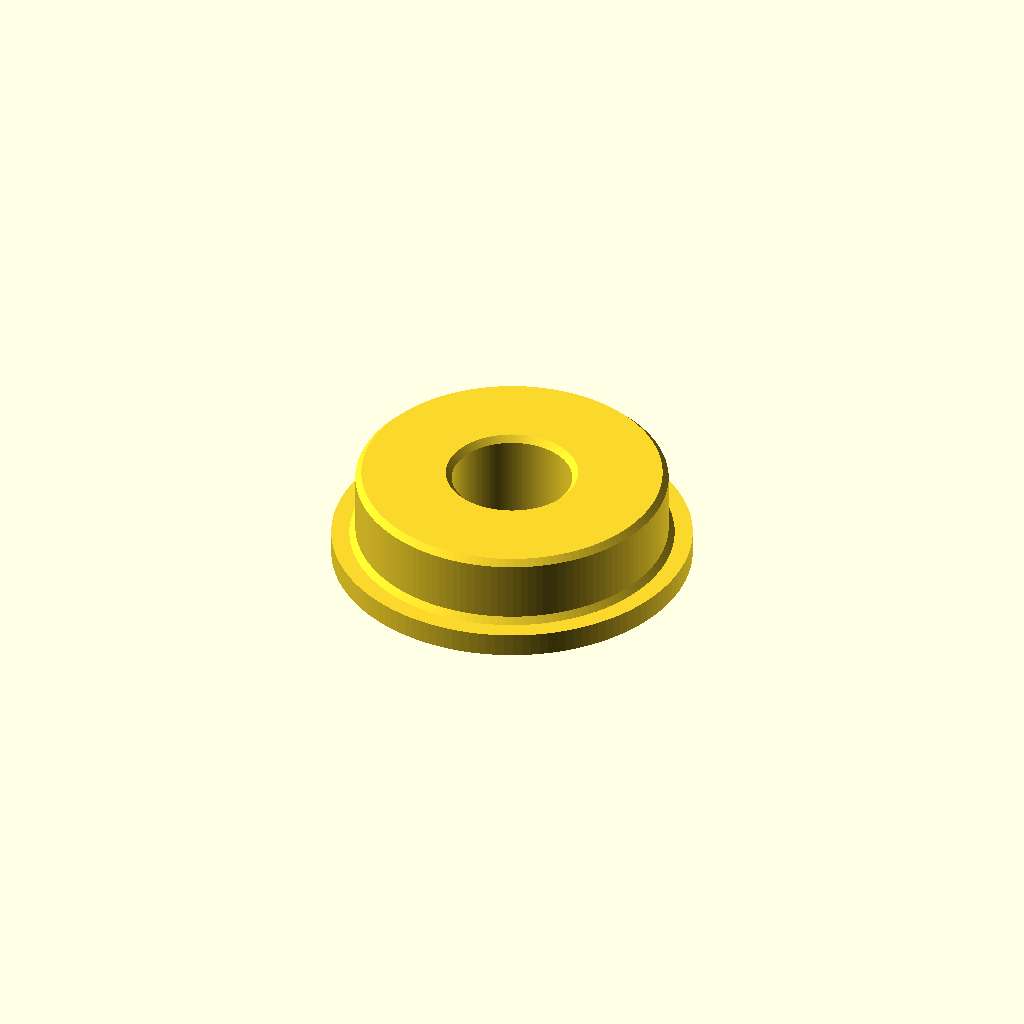
Cell 1 — every parameter at its default value.
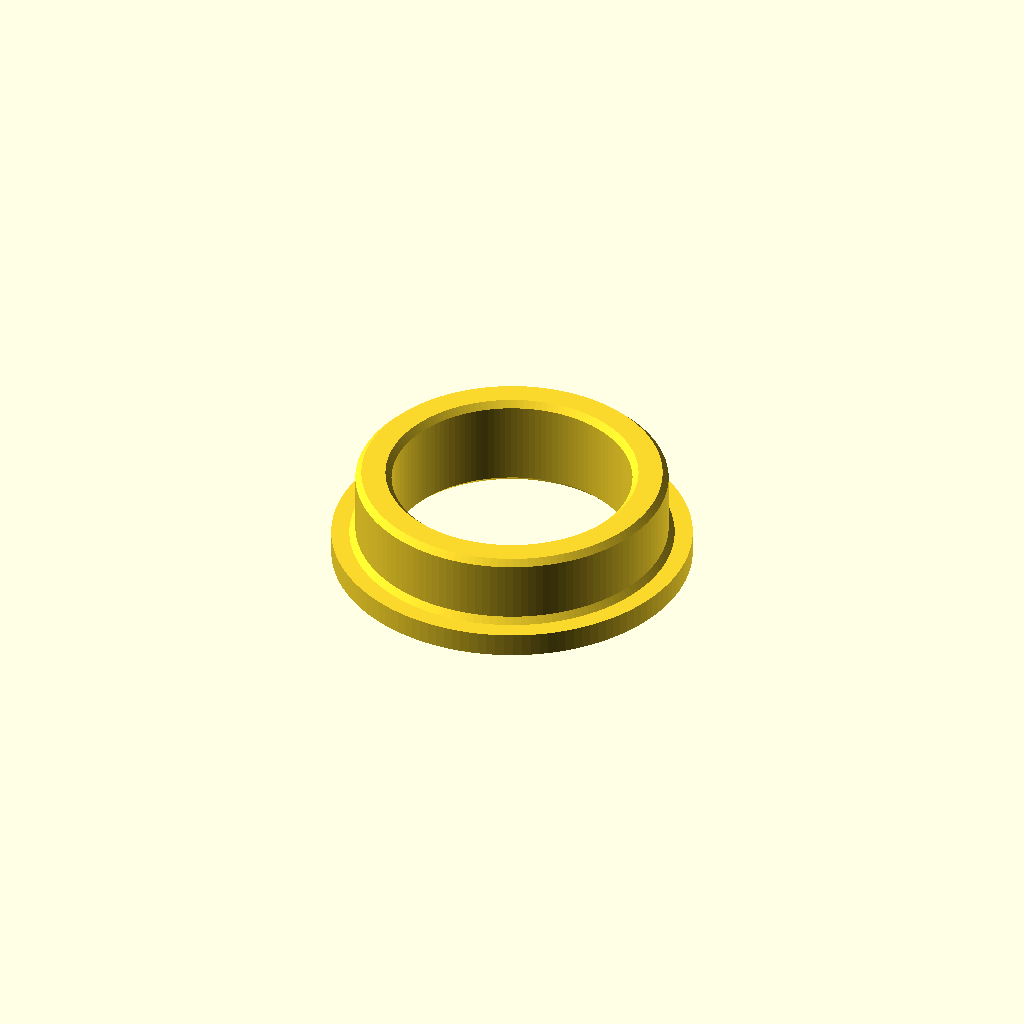
Cell 2 — bore_r set to 5, the other parameters unchanged.
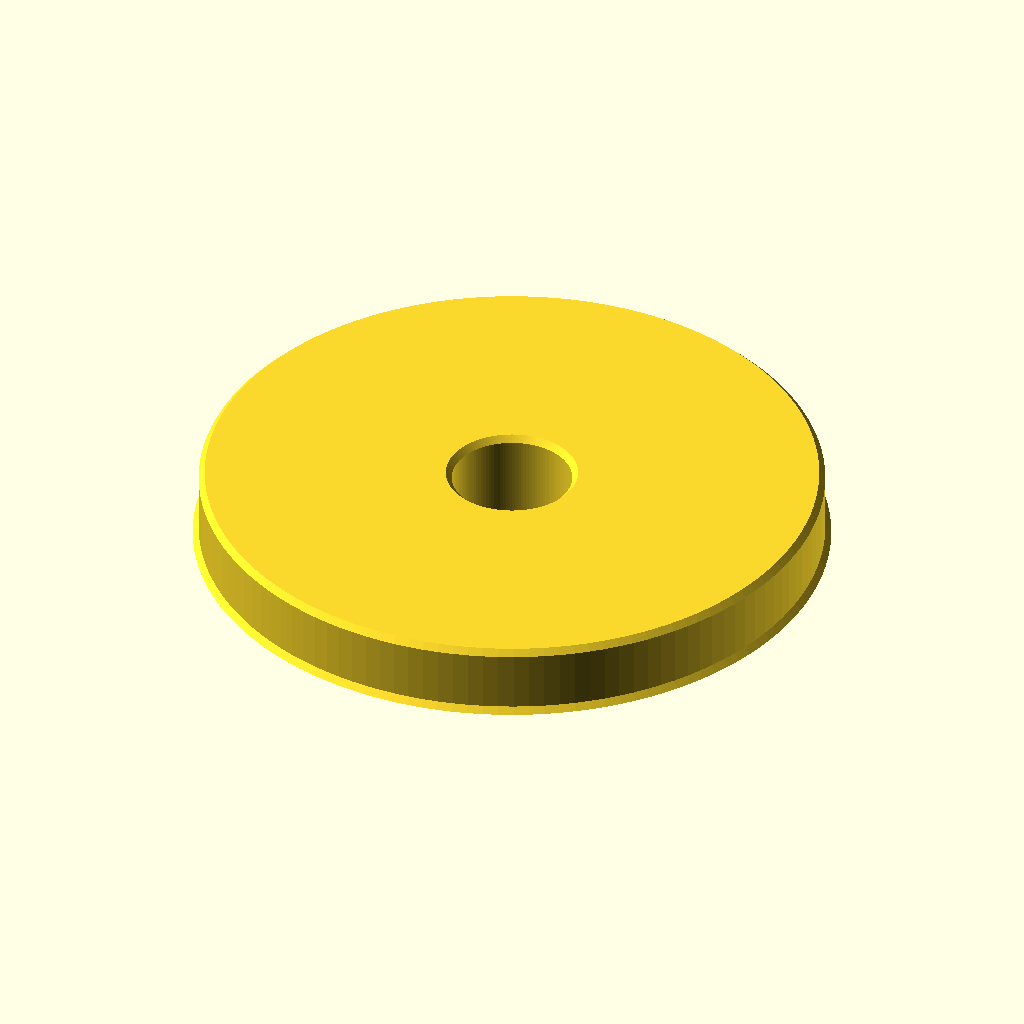
Cell 3: od_r = 13 (everything else at default).
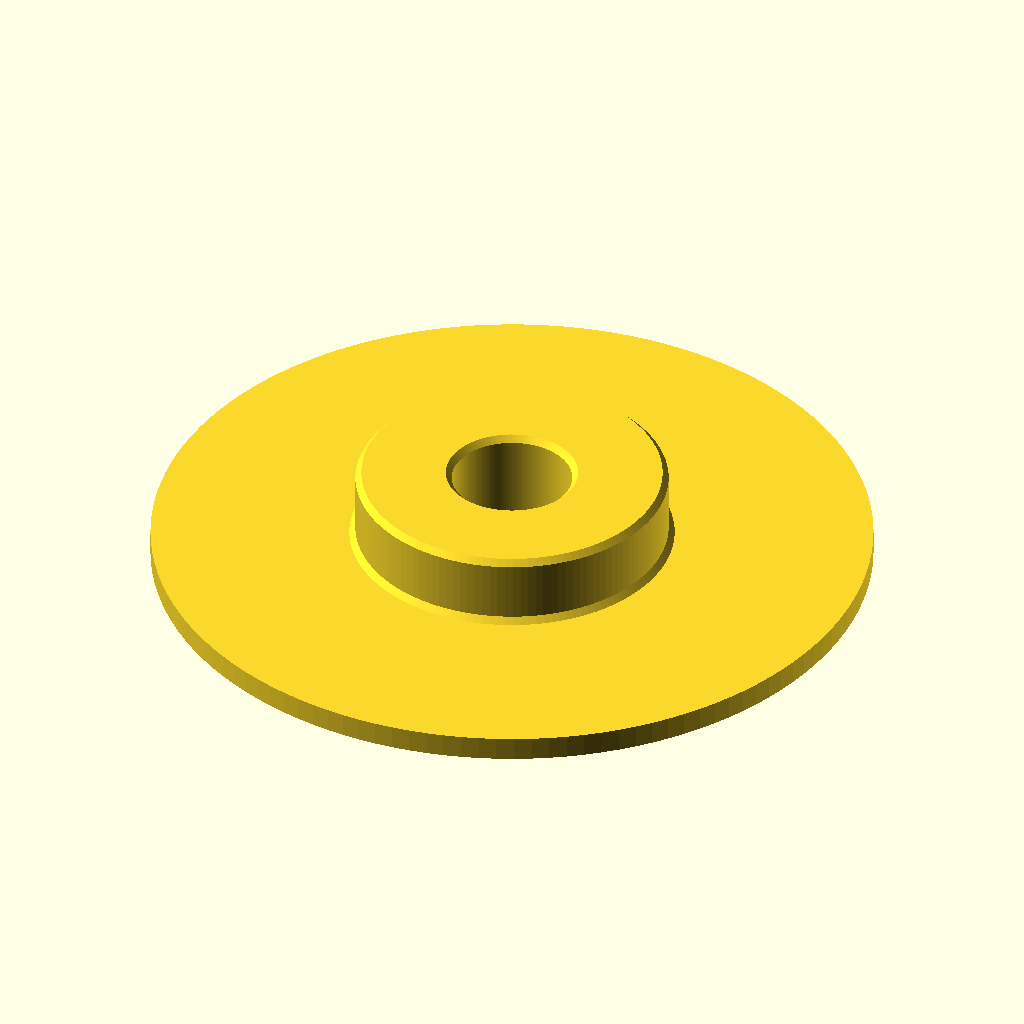
Cell 4: the same model with flange_r = 15.
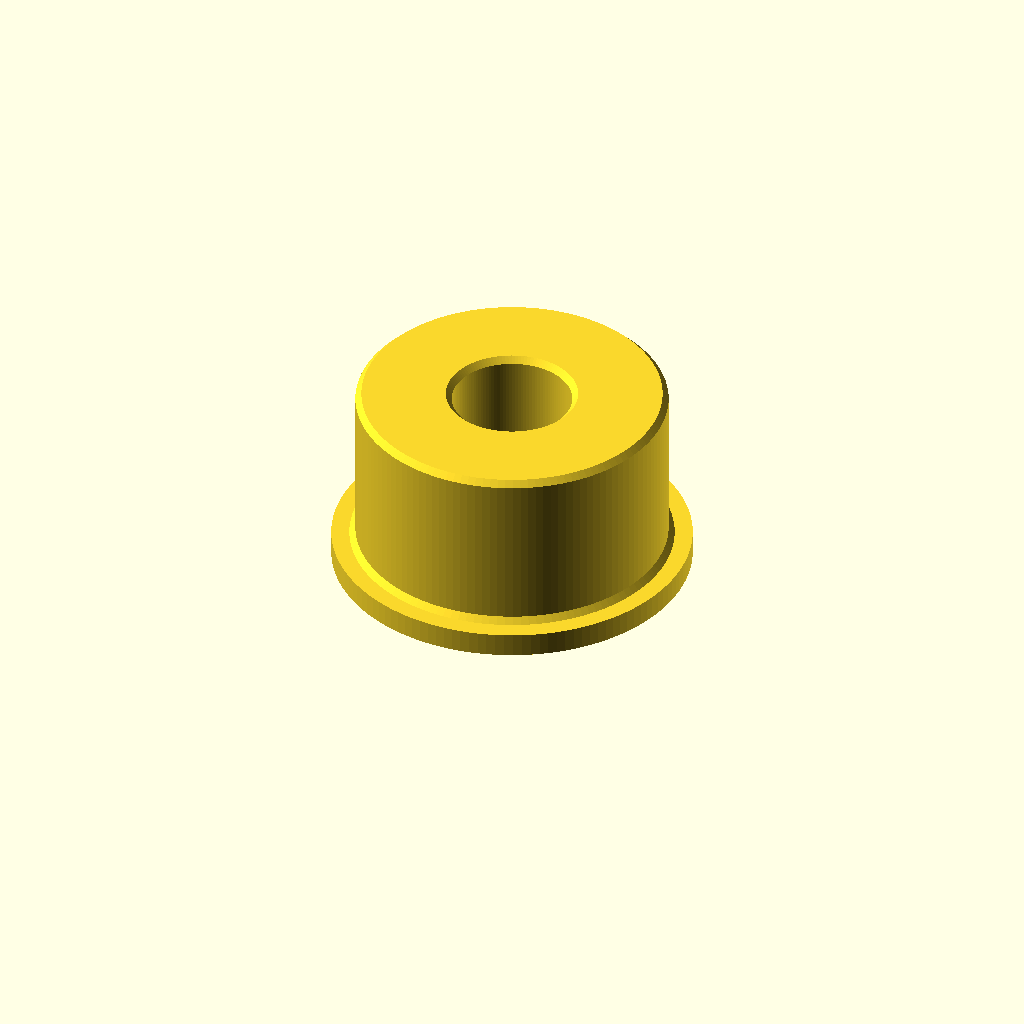
Cell 5 — total_h set to 8, the other parameters unchanged.
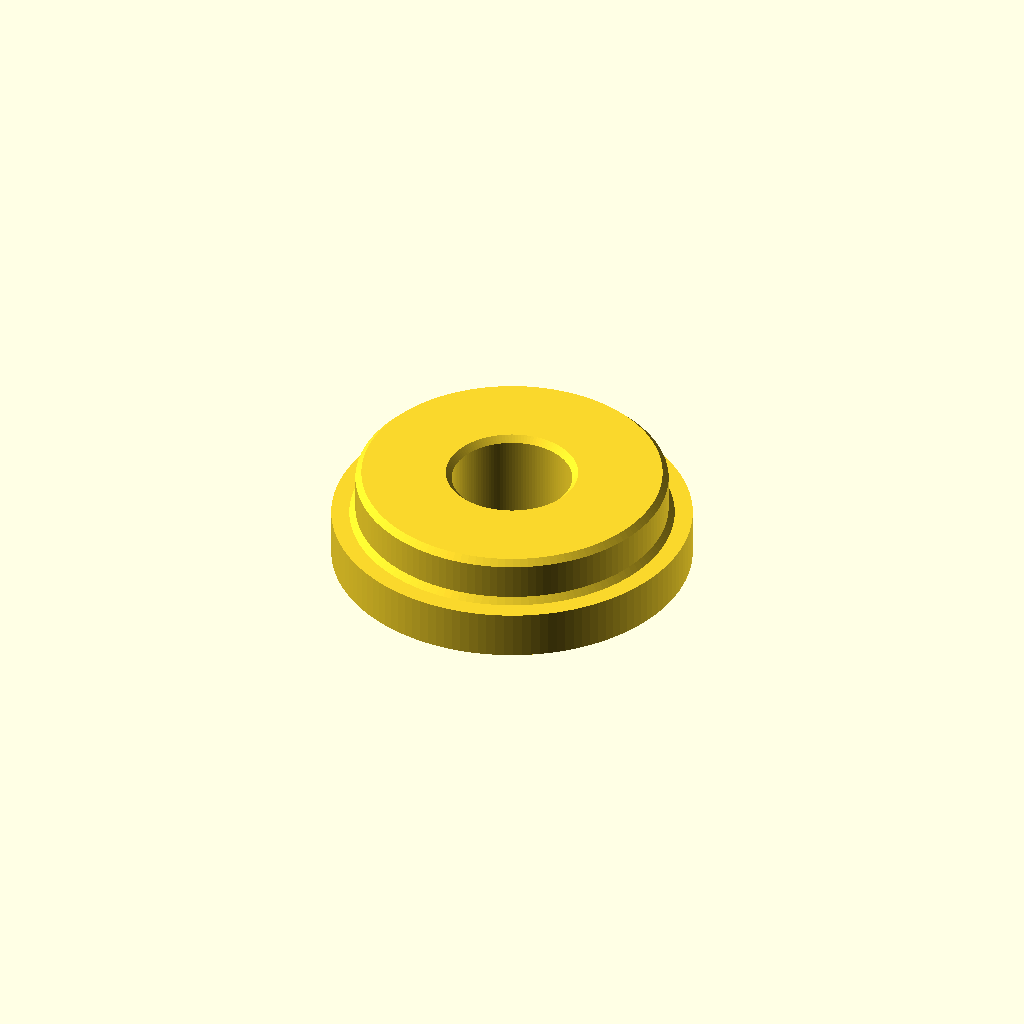
Cell 6: the same model with flange_h = 2.
All cells are drawn from one camera (rotation 55°, 0°, 25°, orthographic, colour scheme Cornfield), so only the parameter changes between them.
OpenSCAD source file output/F695-2Z/F695-2Z.scad:
// F695-2Z — step2scad parametric reconstruction
// source: models/F695-2Z.step
// rotate_extrude bodies: exact RZ profile from the B-rep coaxial faces;
// csg / instance_of bodies: agent-authored measured plan (plan.json);
// strategies without a real emitter yet use placeholder stubs (bbox).
// Every dimension below is an exact B-rep value from features.json.

// ---- body 0 (strategy: rotate_extrude — exact RZ profile) ----
// revolution axis: through [0, 0, 0] along [0, 0, 1]; profile z measured from the axis low end
// Pappus check: profile revolves to 495.39 mm³ vs exact B-rep volume 495.39 mm³
bore_r         = 2.5;  // exact B-rep: cylinder face(s) #5/#10 radius (reversed -> bore)
od_r           = 6.5;  // exact B-rep: cylinder face(s) #4/#11 radius
flange_r       = 7.5;  // exact B-rep: cylinder face(s) #6/#7 radius
total_h        = 4;  // exact B-rep: axial extent of the coaxial faces #0/#1/#2/#3/#4/#5/#6/#7/#10/#11/#13/#14/#15/#16 (v-ranges)
flange_h       = 1;  // exact B-rep: flange band height, cylinder face(s) #6/#7 axial extent (plane face(s) #8 step)
flange_od_cham = 0.25;  // exact B-rep: cone face(s) #0/#16 (45° half-angle) radial width = axial height (45°)
od_top_cham    = 0.25;  // exact B-rep: cone face(s) #1/#15 (45° half-angle) radial width = axial height (45°)
bore_bot_cham  = 0.25;  // exact B-rep: cone face(s) #3/#13 (45° half-angle) radial width = axial height (45°)
bore_top_cham  = 0.25;  // exact B-rep: cone face(s) #2/#14 (45° half-angle) radial width = axial height (45°)
fn             = 128;  // rotate_extrude curve resolution

module body_0() {
    // closed RZ boundary loop: up the bore, across the top,
    // down the outside, across the bottom (ring -> through-bore)
    rotate_extrude($fn = fn)
        polygon(points = [
            [bore_r + bore_bot_cham, 0],         // cone face(s) #3/#13
            [bore_r, bore_bot_cham],             // cone face(s) #3/#13
            [bore_r, total_h - bore_top_cham],   // cyl face(s) #5/#10
            [bore_r + bore_top_cham, total_h],   // cone face(s) #2/#14
            [od_r - od_top_cham, total_h],       // cone face(s) #1/#15
            [od_r, total_h - od_top_cham],       // cyl face(s) #4/#11
            [od_r, flange_h + flange_od_cham],   // cone face(s) #0/#16
            [od_r + flange_od_cham, flange_h],   // cone face(s) #0/#16
            [flange_r, flange_h],                // cyl face(s) #6/#7
            [flange_r, 0]                        // cyl face(s) #6/#7
        ]);
}

// full part = union of all bodies
body_0();
Parameter table extracted from the source (name, type, default, range or options):
bore_r: number, default 2.5
od_r: number, default 6.5
flange_r: number, default 7.5
total_h: number, default 4
flange_h: number, default 1
flange_od_cham: number, default 0.25
od_top_cham: number, default 0.25
bore_bot_cham: number, default 0.25
bore_top_cham: number, default 0.25
fn: number, default 128
